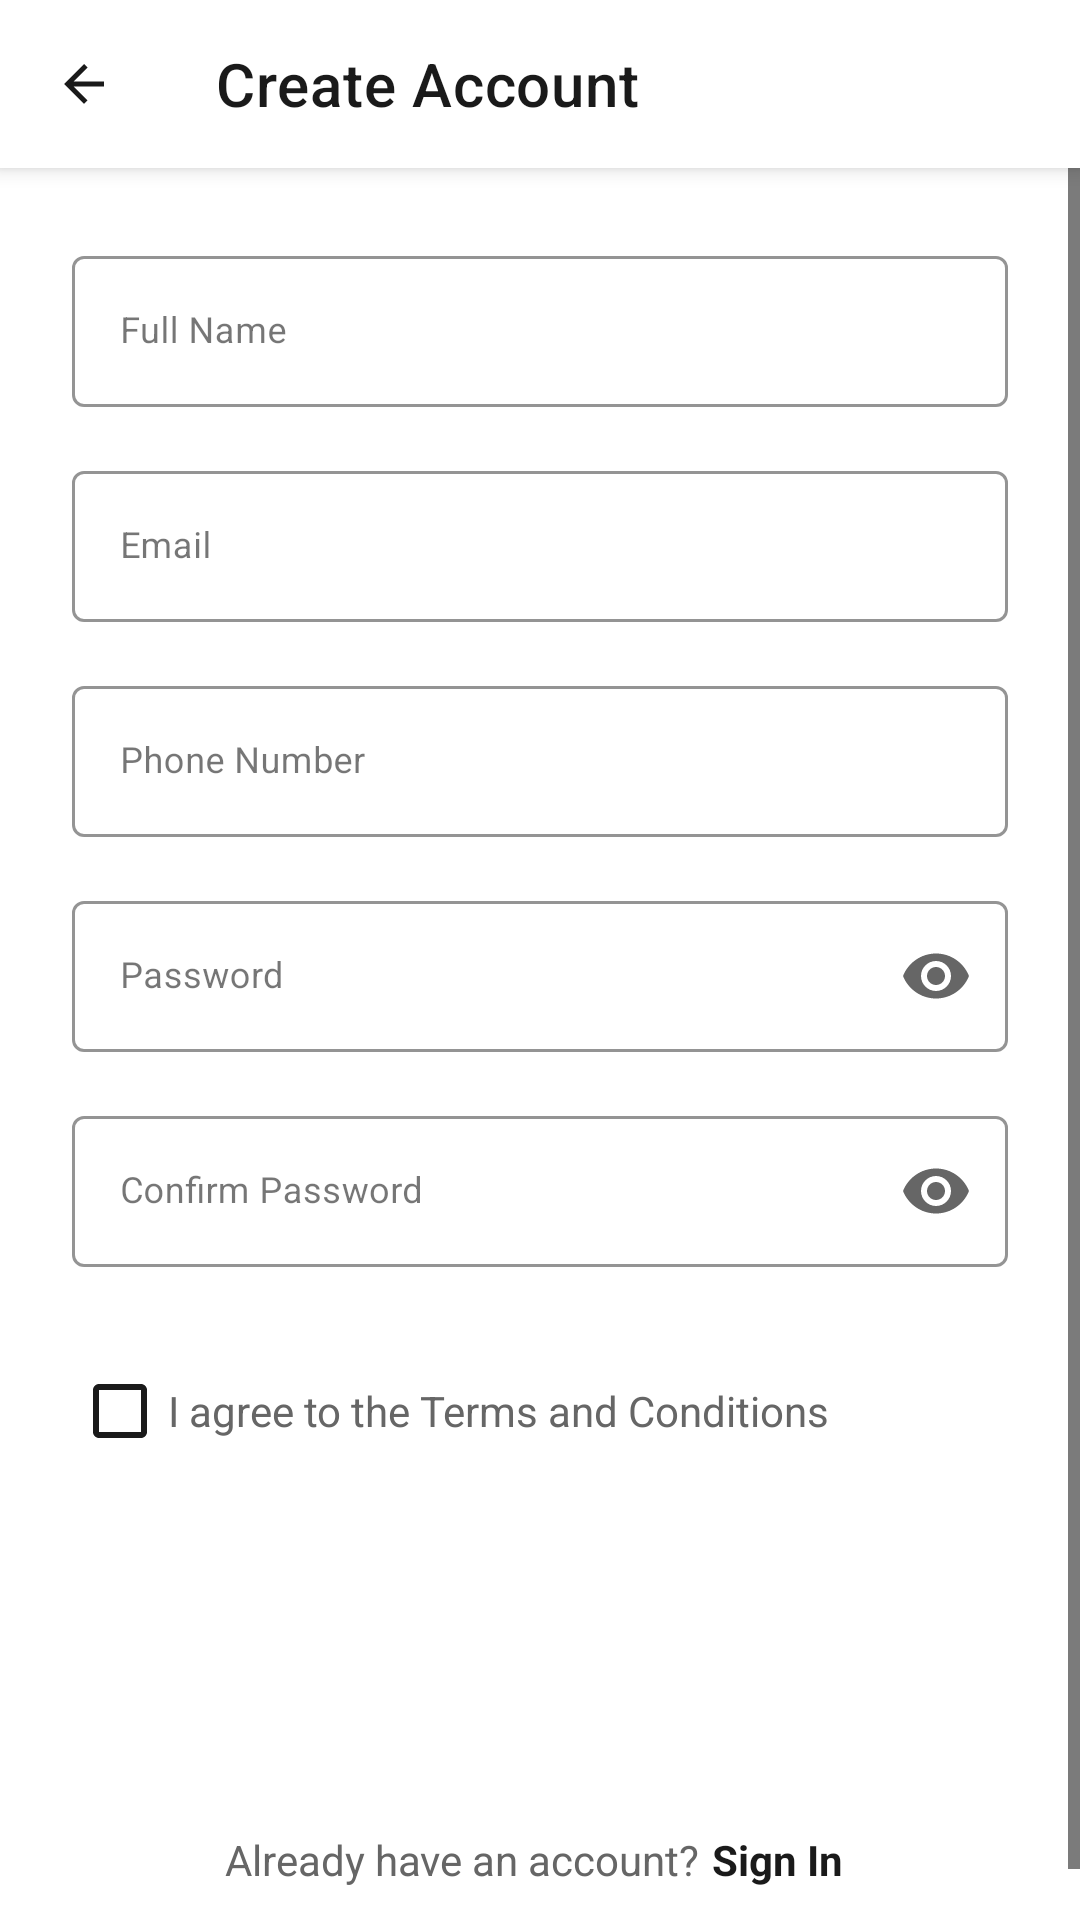

Produce the Android XML layout that renders to this screen, including the resource entries it uses.
<!-- AndroidManifest.xml: application theme AppTheme -->
<!-- res/layout/register.xml -->
<?xml version="1.0" encoding="utf-8"?>
<LinearLayout xmlns:android="http://schemas.android.com/apk/res/android"
    xmlns:app="http://schemas.android.com/apk/res-auto"
    xmlns:tools="http://schemas.android.com/tools"
    android:layout_width="match_parent"
    android:layout_height="match_parent"
    android:orientation="vertical"
    android:background="@color/surface">

    <com.google.android.material.appbar.MaterialToolbar
        android:id="@+id/toolbar"
        android:layout_width="match_parent"
        android:layout_height="?attr/actionBarSize"
        android:background="@color/surface"
        app:title="@string/create_account"
        android:elevation="4dp"
        app:titleTextColor="@color/onSurface"
        app:navigationIcon="@drawable/ic_arrow_back"
        app:navigationIconTint="@color/onSurface"
        app:elevation="0dp" />

    <ScrollView
        android:layout_width="match_parent"
        android:layout_height="0dp"
        android:layout_weight="1"
        android:fillViewport="true"
        android:background="@color/surface">

        <LinearLayout
            android:id="@+id/linear10"
            android:layout_width="match_parent"
            android:layout_height="wrap_content"
            android:padding="24dp"
            android:orientation="vertical">

		<com.google.android.material.textfield.TextInputLayout
			android:id="@+id/textinputlayout12"
			android:layout_width="match_parent"
			android:layout_height="wrap_content"
			android:layout_marginBottom="16dp"
			app:boxStrokeColor="@color/text_input_box_stroke"
			app:hintTextColor="@color/gray_dark"
			style="@style/Widget.MaterialComponents.TextInputLayout.OutlinedBox">
			<com.google.android.material.textfield.TextInputEditText
				android:id="@+id/fullNameInput"
				android:layout_width="match_parent"
				android:layout_height="wrap_content"
				android:textSize="12sp"
				android:textColor="@color/onSurface"
				android:hint="@string/full_name"
				android:textColorHint="@color/gray_medium"
				android:inputType="textPersonName" />
		</com.google.android.material.textfield.TextInputLayout>
		<com.google.android.material.textfield.TextInputLayout
			android:id="@+id/textinputlayout13"
			android:layout_width="match_parent"
			android:layout_height="wrap_content"
			android:layout_marginBottom="16dp"
			app:boxStrokeColor="@color/text_input_box_stroke"
			app:hintTextColor="@color/gray_dark"
			style="@style/Widget.MaterialComponents.TextInputLayout.OutlinedBox">
			<com.google.android.material.textfield.TextInputEditText
				android:id="@+id/emailInput"
				android:layout_width="match_parent"
				android:layout_height="wrap_content"
				android:textSize="12sp"
				android:textColor="@color/onSurface"
				android:hint="@string/email"
				android:textColorHint="@color/gray_medium"
				android:inputType="textEmailAddress" />
		</com.google.android.material.textfield.TextInputLayout>
		<com.google.android.material.textfield.TextInputLayout
			android:id="@+id/textinputlayout14"
			android:layout_width="match_parent"
			android:layout_height="wrap_content"
			android:layout_marginBottom="16dp"
			app:boxStrokeColor="@color/text_input_box_stroke"
			app:hintTextColor="@color/gray_dark"
			style="@style/Widget.MaterialComponents.TextInputLayout.OutlinedBox">
			<com.google.android.material.textfield.TextInputEditText
				android:id="@+id/phoneInput"
				android:layout_width="match_parent"
				android:layout_height="wrap_content"
				android:textSize="12sp"
				android:textColor="@color/onSurface"
				android:hint="@string/phone_number"
				android:textColorHint="@color/gray_medium"
				android:inputType="phone" />
		</com.google.android.material.textfield.TextInputLayout>
		<com.google.android.material.textfield.TextInputLayout
			android:id="@+id/textinputlayout15"
			android:layout_width="match_parent"
			android:layout_height="wrap_content"
			android:layout_marginBottom="16dp"
			app:boxStrokeColor="@color/text_input_box_stroke"
			app:hintTextColor="@color/gray_dark"
			app:passwordToggleEnabled="true"
			app:passwordToggleTint="@color/gray_dark"
			style="@style/Widget.MaterialComponents.TextInputLayout.OutlinedBox">
			<com.google.android.material.textfield.TextInputEditText
				android:id="@+id/passwordInput"
				android:layout_width="match_parent"
				android:layout_height="wrap_content"
				android:textSize="12sp"
				android:textColor="@color/onSurface"
				android:hint="@string/password"
				android:textColorHint="@color/gray_medium"
				android:inputType="textPassword" />
		</com.google.android.material.textfield.TextInputLayout>
		<com.google.android.material.textfield.TextInputLayout
			android:id="@+id/textinputlayout16"
			android:layout_width="match_parent"
			android:layout_height="wrap_content"
			android:layout_marginBottom="24dp"
			app:boxStrokeColor="@color/text_input_box_stroke"
			app:hintTextColor="@color/gray_dark"
			app:passwordToggleEnabled="true"
			app:passwordToggleTint="@color/gray_dark"
			style="@style/Widget.MaterialComponents.TextInputLayout.OutlinedBox">
			<com.google.android.material.textfield.TextInputEditText
				android:id="@+id/confirmPasswordInput"
				android:layout_width="match_parent"
				android:layout_height="wrap_content"
				android:textSize="12sp"
				android:textColor="@color/onSurface"
				android:hint="@string/confirm_password"
				android:textColorHint="@color/gray_medium"
				android:inputType="textPassword" />
		</com.google.android.material.textfield.TextInputLayout>
		<CheckBox
			android:id="@+id/termsCheckbox"
			android:layout_width="match_parent"
			android:layout_height="wrap_content"
			android:layout_marginBottom="32dp"
			android:text="@string/agree_terms"
			android:textSize="14sp"
			android:textColor="@color/gray_dark"
			android:buttonTint="@color/onSurface" />
	<com.google.android.material.button.MaterialButton
app:backgroundTint="@null"
			android:id="@+id/registerButton"
			android:layout_width="match_parent"
			android:layout_height="56dp"
			android:layout_marginBottom="24dp"
			android:background="@drawable/button_primary"
			android:text="@string/create_account"
			android:textSize="16sp"
			android:textStyle="bold"
			android:textColor="@color/white"
			android:elevation="2dp" />
		<LinearLayout
			android:id="@+id/linear12"
			android:layout_width="wrap_content"
			android:layout_height="wrap_content"
			android:orientation="horizontal"
			android:layout_gravity="center_horizontal|center_vertical">
			<TextView
				android:id="@+id/textview12"
				android:layout_width="wrap_content"
				android:layout_height="wrap_content"
				android:text="@string/already_have_account"
				android:textSize="14sp"
				android:textColor="@color/gray_dark" />
			<TextView
				android:id="@+id/loginText"
				android:layout_width="wrap_content"
				android:layout_height="wrap_content"
				android:padding="4dp"
				android:background="?android:attr/selectableItemBackground"
				android:text="@string/sign_in"
				android:textSize="14sp"
				android:textStyle="bold"
				android:textColor="@color/onSurface" />
	        </LinearLayout>
</LinearLayout>
    </ScrollView>

</LinearLayout>
<!-- resources referenced by this layout -->
<resources>
  <color name="gray_dark">#666666</color>
  <color name="gray_medium">#999999</color>
  <color name="onSurface">#1A1A1A</color>
  <color name="surface">#FFFFFF</color>
  <color name="text_input_box_stroke">#303030</color>
  <color name="white">#FFFFFF</color>
  <!-- drawable ic_arrow_back (drawable) -->
  <?xml version="1.0" encoding="utf-8"?>
  <vector xmlns:android="http://schemas.android.com/apk/res/android"
      android:width="20dp"
      android:height="20dp"
      android:viewportWidth="24"
      android:viewportHeight="24">
      <path
          android:fillColor="@color/colorControlNormal"
          android:pathData="M20,11H7.83l5.59,-5.59L12,4l-8,8 8,8 1.41,-1.41L7.83,13H20v-2z"/>
  </vector>
  <string name="agree_terms">I agree to the Terms and Conditions</string>
  <string name="already_have_account">Already have an account? </string>
  <string name="confirm_password">Confirm Password</string>
  <string name="create_account">Create Account</string>
  <string name="email">Email</string>
  <string name="full_name">Full Name</string>
  <string name="password">Password</string>
  <string name="phone_number">Phone Number</string>
  <string name="sign_in">Sign In</string>
  <color name="colorControlNormal">#000000</color>
  <color name="colorPrimary">#000000</color>
  <color name="colorPrimaryDark">#222222</color>
  <color name="colorOnPrimary">#FFFFFF</color>
  <color name="colorAccent">#3A83F6</color>
  <color name="background">#FFFFFF</color>
  <color name="onBackground">#1A1A1A</color>
  <color name="colorControlHighlight">#212121</color>
  <style name="Widget.App.MaterialCardView" parent="Widget.MaterialComponents.CardView">
          <item name="cardBackgroundColor">@color/surface</item>
      </style>
  <style name="PrimaryButton" parent="Widget.MaterialComponents.Button">
          <item name="backgroundTint">@color/colorPrimary</item>
          <item name="android:textColor">@color/white</item>
          <item name="cornerRadius">8dp</item>
         
      </style>
  <style name="AlertDialogTheme" parent="Theme.MaterialComponents.DayNight.Dialog.Alert">
          
          <item name="android:windowBackground">@android:color/transparent</item>
          <item name="android:background">@drawable/dialog_background_rounded</item>
          
          
          <item name="android:textColorPrimary">@color/onSurface</item>
          <item name="android:titleTextColor">@color/onSurface</item>
          
          
          <item name="android:textColorSecondary">@color/onSurfaceVariant</item>
          
          
          <item name="buttonBarPositiveButtonStyle">@style/PositiveButtonStyle</item>
          <item name="buttonBarNegativeButtonStyle">@style/NegativeButtonStyle</item>
          <item name="buttonBarNeutralButtonStyle">@style/NeutralButtonStyle</item>
          
          
          <item name="colorAccent">@color/colorAccent</item>
          
          
          <item name="android:divider">@color/profile_divider</item>
          <item name="android:dividerHeight">1dp</item>
      </style>
  <color name="onSurfaceVariant">#666666</color>
  <style name="PositiveButtonStyle" parent="Widget.MaterialComponents.Button.TextButton.Dialog">
          <item name="android:textColor">@color/red_error</item>
          <item name="android:textStyle">bold</item>
      </style>
  <style name="NegativeButtonStyle" parent="Widget.MaterialComponents.Button.TextButton.Dialog">
          <item name="android:textColor">@color/onSurface</item>
      </style>
  <style name="NeutralButtonStyle" parent="Widget.MaterialComponents.Button.TextButton.Dialog">
          <item name="android:textColor">@color/onSurface</item>
      </style>
  <color name="profile_divider">#E8EAED</color>
  <color name="red_error">#E53935</color>
</resources>
